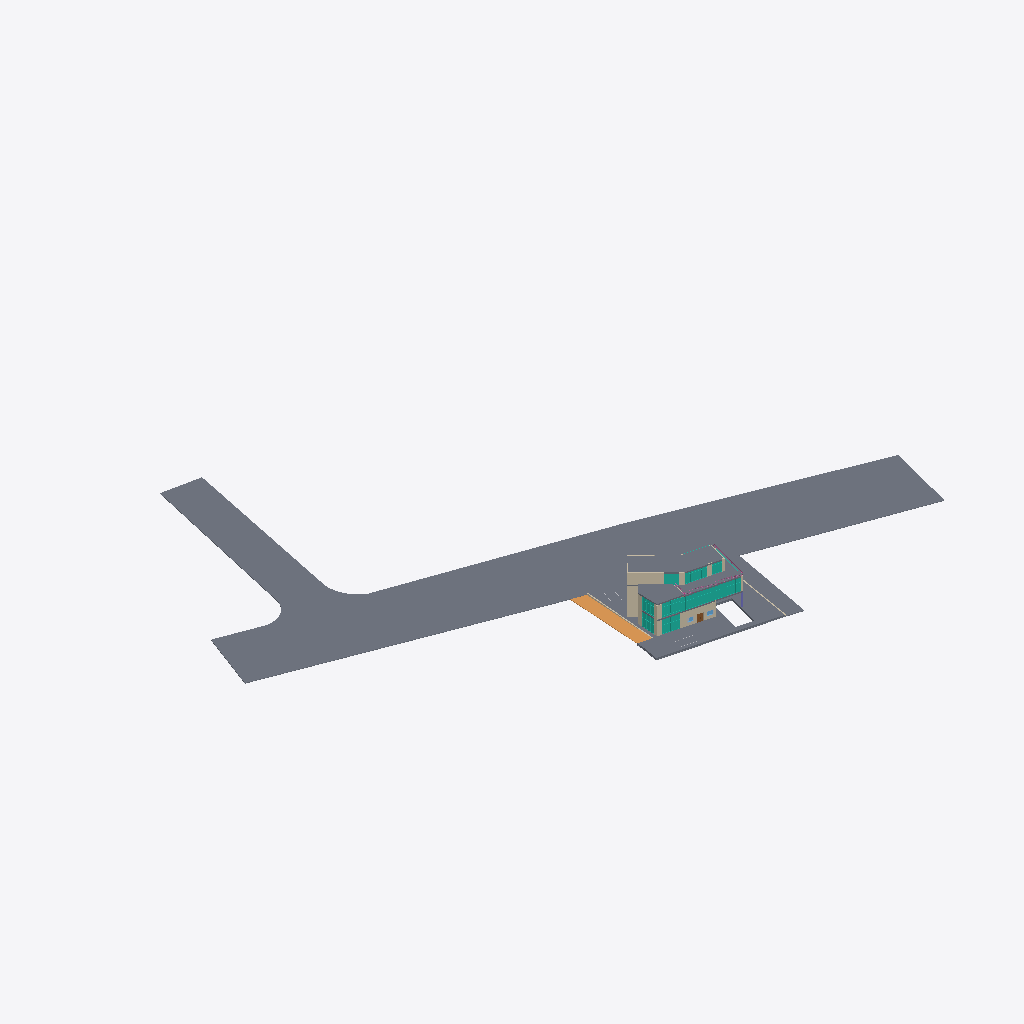
Isometric view of an IFC building model (IFC-SPF (STEP), schema IFC2X3, length unit millimetre), seen from the south-west, elements coloured by IFC class (only those large enough to see are counted): 14 walls (beige), 7 slabs (grey), 6 curtain walls (teal), 1 ramp (orange), 1 railing (pink), 1 door (brown).
Extent 162.4 m × 131.2 m × 12.4 m (x, y, z). Storeys (5): Street level at 0.00 m; Grond floor at 0.45 m; First floor at 4.85 m; Roof floor at 8.95 m; Roof at 12.25 m. Elements (257): 69 IfcWallStandardCase, 54 IfcDoor, 48 IfcFurnishingElement, 34 IfcBuildingElementProxy, 18 IfcFlowTerminal, 13 IfcCurtainWall, 9 IfcSlab, 5 IfcStair, 3 IfcColumn, 2 IfcWindow, 1 IfcRailing, 1 IfcRamp.

HEADER;
FILE_DESCRIPTION(('ViewDefinition [CoordinationView_V2.0]'),'2;1');
FILE_NAME('0001','2021-11-21T06:45:25',(''),(''),'The EXPRESS Data Manager Version 5.02.0100.07 : ','21.0.0.383 - Exporter 21.0.0.383 - Alternate UI ','');
FILE_SCHEMA(('IFC2X3'));
ENDSEC;
DATA;
#120=IFCPROJECT('0a3v3dJi10mxIqGCSrYdxN',#41,'0001',$,$,'Project Name','Project Status',(#112),#107);
#167=IFCSITE('0a3v3dJi10mxIqGCSrYdxL',#41,'Default',$,$,#166,$,$,.ELEMENT.,(42,21,31,181945),(-71,-3,-24,-263305),0.0,$,$);
#130=IFCBUILDING('0a3v3dJi10mxIqGCSrYdxM',#41,'',$,$,#32,$,'',.ELEMENT.,$,$,#126);
#139=IFCBUILDINGSTOREY('0a3v3dJi10mxIqGCVATO0G',#41,'Street level',$,'Level:8mm Head',#137,$,'Street level',.ELEMENT.,0.0);
#145=IFCBUILDINGSTOREY('0a3v3dJi10mxIqGCVASCqx',#41,'Grond floor',$,'Level:8mm Head',#144,$,'Grond floor',.ELEMENT.,450.0);
#151=IFCBUILDINGSTOREY('0a3v3dJi10mxIqGCVATOEH',#41,'First floor',$,'Level:8mm Head',#150,$,'First floor',.ELEMENT.,4850.0);
#157=IFCBUILDINGSTOREY('0a3v3dJi10mxIqGCVASCl3',#41,'Roof floor',$,'Level:8mm Head',#156,$,'Roof floor',.ELEMENT.,8950.0);
#163=IFCBUILDINGSTOREY('0a3v3dJi10mxIqGCVASD4d',#41,'Roof',$,'Level:8mm Head',#162,$,'Roof',.ELEMENT.,12250.0000000003);
#663=IFCSLAB('0ZRQUHwuv8SOaxY18jH6Nj',#41,'Floor:Street:348398',$,'Floor:Street',#397,#661,'348398',.FLOOR.);
#3424=IFCSLAB('3zbXr_lBv5jgOEo802_LGZ',#41,'Floor:Concrete-Commercial 362mm:364883',$,'Floor:Concrete-Commercial 362mm',#3352,#3422,'364883',.FLOOR.);
#619787=IFCSLAB('15b09kJ7D9nPemCyFAch1l',#41,'Floor:Concrete-Commercial 362mm:552411',$,'Floor:Concrete-Commercial 362mm',#619758,#619785,'552411',.FLOOR.);
#270503=IFCRAMP('1a4rX7oO92KvTbFQs2wfqs',#41,'Ramp:Ramp 1:471387',$,'Ramp:Ramp 1',#270496,#270498,'471387',.NOTDEFINED.);
#271357=IFCCURTAINWALL('3QwqaXhbD8MAJGnCFPl57t',#41,'Curtain Wall:Storefront:484714',$,'Curtain Wall:Storefront',#271356,$,'484714');
#271156=IFCSLAB('1ibt9HNSn1ROP2f$W158Z9',#41,'Floor:Concrete-Commercial 362mm:483292',$,'Floor:Concrete-Commercial 362mm',#271100,#271154,'483292',.FLOOR.);
#3177=IFCSLAB('3VjgQ5p_jBx9FCeJ8n44xU',#41,'Floor:Concrete-Commercial 362mm:363160',$,'Floor:Concrete-Commercial 362mm',#3144,#3175,'363160',.FLOOR.);
#274986=IFCWALLSTANDARDCASE('3QwqaXhbD8MAJGnCFPl5C2',#41,'Basic Wall:CW 102-50-100p:485279',$,'Basic Wall:CW 102-50-100p',#274966,#274984,'485279');
#629440=IFCCURTAINWALL('0B1crjb4D8q9w$WfMlF5sH',#41,'Curtain Wall:Storefront:559917',$,'Curtain Wall:Storefront',#629439,$,'559917');
#246=IFCSLAB('0ZRQUHwuv8SOaxY18jH6Mu',#41,'Floor:Generic 150mm - Filled:348347',$,'Floor:Generic 150mm - Filled',#185,#242,'348347',.FLOOR.);
#2908=IFCWALLSTANDARDCASE('2lrUU8Tqz92AICLQu1TLNx',#41,'Basic Wall:CW 102-50-100p:359915',$,'Basic Wall:CW 102-50-100p',#2881,#2906,'359915');
#627172=IFCCURTAINWALL('0B1crjb4D8q9w$WfMlF5z3',#41,'Curtain Wall:Storefront:559615',$,'Curtain Wall:Storefront',#627171,$,'559615');
#661604=IFCCURTAINWALL('2BV8ty4rH4pOWhxXNZufZ$',#41,'Curtain Wall:Storefront:577190',$,'Curtain Wall:Storefront',#661603,$,'577190');
#627068=IFCWALLSTANDARDCASE('0B1crjb4D8q9w$WfMlF5ud',#41,'Basic Wall:CW 102-50-100p:559259',$,'Basic Wall:CW 102-50-100p',#627039,#627066,'559259');
#1536=IFCWALLSTANDARDCASE('0HG2A49bzDARlPHy2ZDHZ9',#41,'Basic Wall:CW 102-50-100p:351856',$,'Basic Wall:CW 102-50-100p',#1487,#1534,'351856');
#664083=IFCSLAB('2BV8ty4rH4pOWhxXNZufdA',#41,'Floor:Concrete-Commercial 362mm:577427',$,'Floor:Concrete-Commercial 362mm',#664015,#664081,'577427',.FLOOR.);
#632234=IFCCURTAINWALL('18J$4BjujFTBNZhLt6iWkW',#41,'Curtain Wall:Storefront:561314',$,'Curtain Wall:Storefront',#632233,$,'561314');
#270549=IFCWALLSTANDARDCASE('29w45MKkv9yu3UjOOOyCma',#41,'Basic Wall:Generic - 300mm:471837',$,'Basic Wall:Generic - 300mm',#270529,#270547,'471837');
#663208=IFCCURTAINWALL('2BV8ty4rH4pOWhxXNZufaN',#41,'Curtain Wall:Storefront:577358',$,'Curtain Wall:Storefront',#663207,$,'577358');
#710035=IFCRAILING('15b09kJ7D9nPemCyFAchF6',#41,'Railing:900mm Pipe:552562',$,'Railing:900mm Pipe',#694478,#710033,'552562',.NOTDEFINED.);
#633806=IFCWALLSTANDARDCASE('09HlCCXBH8yBUKP68fHD58',#41,'Basic Wall:CW 102-50-100p:562806',$,'Basic Wall:CW 102-50-100p',#633779,#633804,'562806');
#627134=IFCWALLSTANDARDCASE('0B1crjb4D8q9w$WfMlF5_S',#41,'Basic Wall:CW 102-50-100p:559392',$,'Basic Wall:CW 102-50-100p',#627107,#627132,'559392');
#523123=IFCWALLSTANDARDCASE('2cqpA3Ub16Ex8H$4a3QA8u',#41,'Basic Wall:Generic - 300mm:519060',$,'Basic Wall:Generic - 300mm',#523103,#523121,'519060');
#626893=IFCWALLSTANDARDCASE('0PfeWE7Aj7GBHCsLa6720d',#41,'Basic Wall:CW 102-50-100p:556749',$,'Basic Wall:CW 102-50-100p',#626873,#626891,'556749');
#766=IFCWALLSTANDARDCASE('0HG2A49bzDARlPHy2ZDHwJ',#41,'Basic Wall:CW 102-50-100p:350250',$,'Basic Wall:CW 102-50-100p',#738,#764,'350250');
#464077=IFCWALLSTANDARDCASE('25tZ6iKBrF5v3hkED3zYuG',#41,'Basic Wall:CW 102-50-100p:510290',$,'Basic Wall:CW 102-50-100p',#464048,#464075,'510290');
#76108=IFCDOOR('2JJqxZjqn96xzCFMbZMpfb',#41,'Door-Exterior-Double-Two_Lite:my door:388452',$,'Door-Exterior-Double-Two_Lite:my door',#713860,#76100,'388452',2235.2,1601.6);
#626834=IFCWALLSTANDARDCASE('0PfeWE7Aj7GBHCsLa6729b',#41,'Basic Wall:CW 102-50-100p:556175',$,'Basic Wall:CW 102-50-100p',#626805,#626832,'556175');
#271319=IFCWALLSTANDARDCASE('3QwqaXhbD8MAJGnCFPl5LY',#41,'Basic Wall:CW 102-50-100p:483839',$,'Basic Wall:CW 102-50-100p',#271290,#271317,'483839');
#633740=IFCWALLSTANDARDCASE('09HlCCXBH8yBUKP68fHDFE',#41,'Basic Wall:CW 102-50-100p:562416',$,'Basic Wall:CW 102-50-100p',#633711,#633738,'562416');
ENDSEC;
